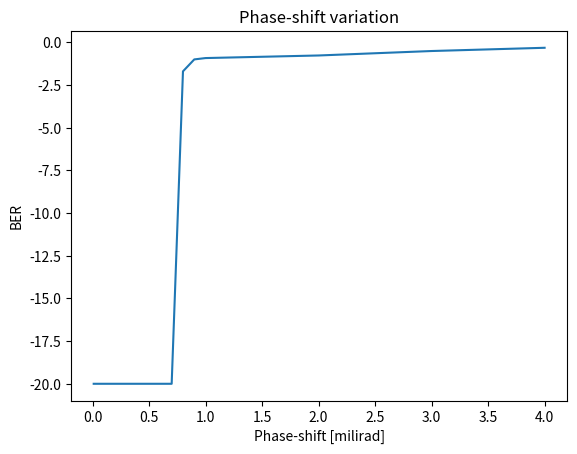

The script that saved this image:
import matplotlib.pyplot as plt
import math

x_cp = [128, 64, 32, 16, 8]
x_SNR = [ 20, 15, 12, 11, 10, 9, 8, 7, 6, 5, 4, 3, 2, 1, 0, -1, -2, -3]

y_SNR = [ 0.00000000000000000000000001, 0.000000001, 0.00004, 0.0005, 0.002, 0.004, 0.01, 0.02, 0.035, 0.05, 0.08, 0.11, 0.15, 0.2, 0.22, 0.25, 0.33, 0.5]
y_SNR_log =  [math.log(snr, 10) for snr in y_SNR]

x_phi = [0.00001, 0.0001, 0.0002, 0.0003, 0.0004, 0.0005, 0.0006, 0.0007, 0.0008, 0.0009, 0.001, 0.002, 0.003, 0.004]
y_phi = [0.00000000000000000001,0.00000000000000000001,0.00000000000000000001,0.00000000000000000001,0.00000000000000000001,0.00000000000000000001,0.00000000000000000001,0.00000000000000000001,0.02,0.1,0.12,0.17,0.31,0.48]
y_phi_log =  [math.log(phi, 10) for phi in y_phi]
x_phi_mrad = [phi*1000 for phi in x_phi]
y_cp = [0.025, 0.05, 0.08, 0.1, 0.11]


x_nbsub = [5, 2.5, 1.25, 0.75, 0.375, 0.15625]
y_nbsub = [0, 0, 0.0253, 0.15, 0.20945, 0.5]

x_nb_data = [8, 16, 32, 64, 128, 256, 512, 1024]
y_nb_data_block = [0.04, 0.1, 0.16, 0.2, 0.25, 0.32, 0.43, 0.5]
y_nb_data_viterbi = [0.06, 0.0865, 0.119, 0.13, 0.25, 0.3, 0.33, 0.45]

"""
plt.plot(x_nb_data,y_nb_data_block, label='block')
plt.plot(x_nb_data,y_nb_data_viterbi, label='viterbi')
plt.legend(loc='upper left')
# Ajout d'un titre et des étiquettes aux axes
plt.title('Training spacing variation')
plt.xlabel('Number of data block per training')
plt.ylabel('BER')

plt.plot(x_nbsub,y_nbsub)
# Ajout d'un titre et des étiquettes aux axes
plt.title('Cariers spacing variation')
plt.xlabel('Cariers spacing [Hz]')
plt.ylabel('BER')
"""
plt.plot(x_phi_mrad,y_phi_log)
# Ajout d'un titre et des étiquettes aux axes
plt.title('Phase-shift variation')
plt.xlabel('Phase-shift [milirad]')
plt.ylabel('BER')

"""
plt.plot(x_SNR,y_SNR_log)
# Ajout d'un titre et des étiquettes aux axes
plt.title('SNR variation')
plt.xlabel('SNR [dB]')
plt.ylabel('log(BER)')



plt.plot(x_cp, y_cp)
# Ajout d'un titre et des étiquettes aux axes
plt.title('CP Length variation')
plt.xlabel('CP Length')
plt.ylabel('BER')
"""
# Affichage du graphique
plt.show()